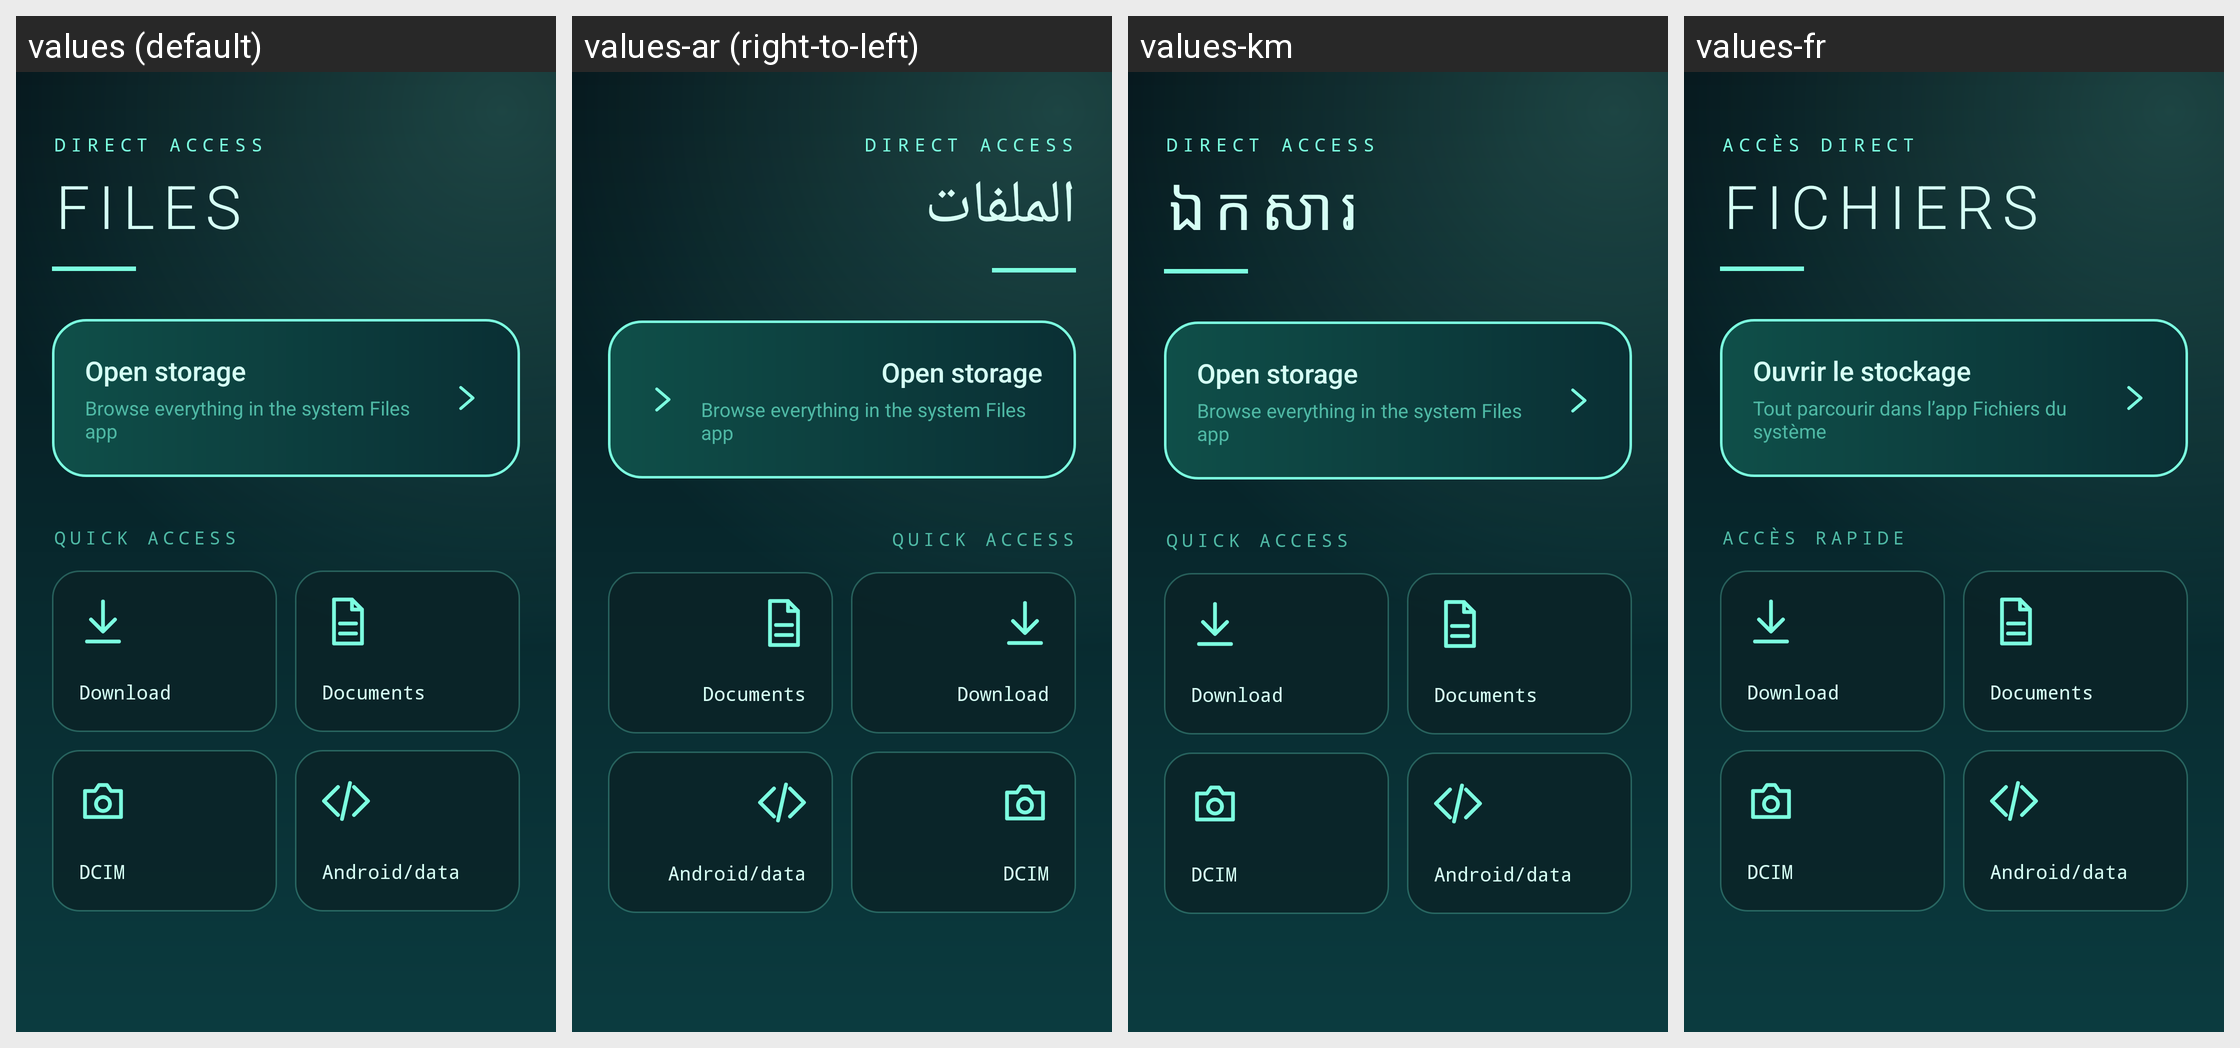

Here is an Android app screen in its default locale and in the app's own translations. Write out the translated-string differences for the strings that appear on this screen.
Android screen res/layout/activity_home.xml rendered under 4 locales, left to right: values (default), values-ar (right-to-left), values-km, values-fr. Device: Nexus 5 (rendered at 1080×1920; each locale shown at half size, 540×960, under a caption strip naming it); theme Theme.FilesHub.
Other locales in the repository, not shown: values-af, values-am, values-be, values-bg, values-bn, values-ca, values-da, values-el, values-et, values-he, values-hi, values-hr, values-is, values-ja, values-ka, values-kk, values-kn, values-ky, values-lo, values-mk, values-ml, values-mn, values-ms, values-my, values-nb, values-nl, values-or, values-pt-rBR, values-ru, values-si, values-sq, values-sr, values-sv, values-te, values-th, values-tr, values-uk, values-ur, values-uz.
Strings drawn on this screen, with the default value and each locale's value (text and hints the layout hard-codes, and strings that could not be matched under every locale, appear in the picture but are not listed):

hub_tagline
  values: Direct access
  values-ar: Direct access  [not translated; the default value is used]
  values-km: Direct access  [not translated; the default value is used]
  values-fr: Accès direct

app_name
  values: Files
  values-ar: الملفات
  values-km: ឯកសារ
  values-fr: Fichiers

hub_open_title
  values: Open storage
  values-ar: Open storage  [not translated; the default value is used]
  values-km: Open storage  [not translated; the default value is used]
  values-fr: Ouvrir le stockage

hub_open_sub
  values: Browse everything in the system Files app
  values-ar: Browse everything in the system Files app  [not translated; the default value is used]
  values-km: Browse everything in the system Files app  [not translated; the default value is used]
  values-fr: Tout parcourir dans l’app Fichiers du système

hub_quick_access
  values: Quick access
  values-ar: Quick access  [not translated; the default value is used]
  values-km: Quick access  [not translated; the default value is used]
  values-fr: Accès rapide

shortcut_download
  values: Download
  values-ar: Download  [not translated; the default value is used]
  values-km: Download  [not translated; the default value is used]
  values-fr: Download  [not translated; the default value is used]

shortcut_documents
  values: Documents
  values-ar: Documents  [not translated; the default value is used]
  values-km: Documents  [not translated; the default value is used]
  values-fr: Documents  [not translated; the default value is used]

shortcut_dcim
  values: DCIM
  values-ar: DCIM  [not translated; the default value is used]
  values-km: DCIM  [not translated; the default value is used]
  values-fr: DCIM  [not translated; the default value is used]

shortcut_data
  values: Android/data
  values-ar: Android/data  [not translated; the default value is used]
  values-km: Android/data  [not translated; the default value is used]
  values-fr: Android/data  [not translated; the default value is used]
